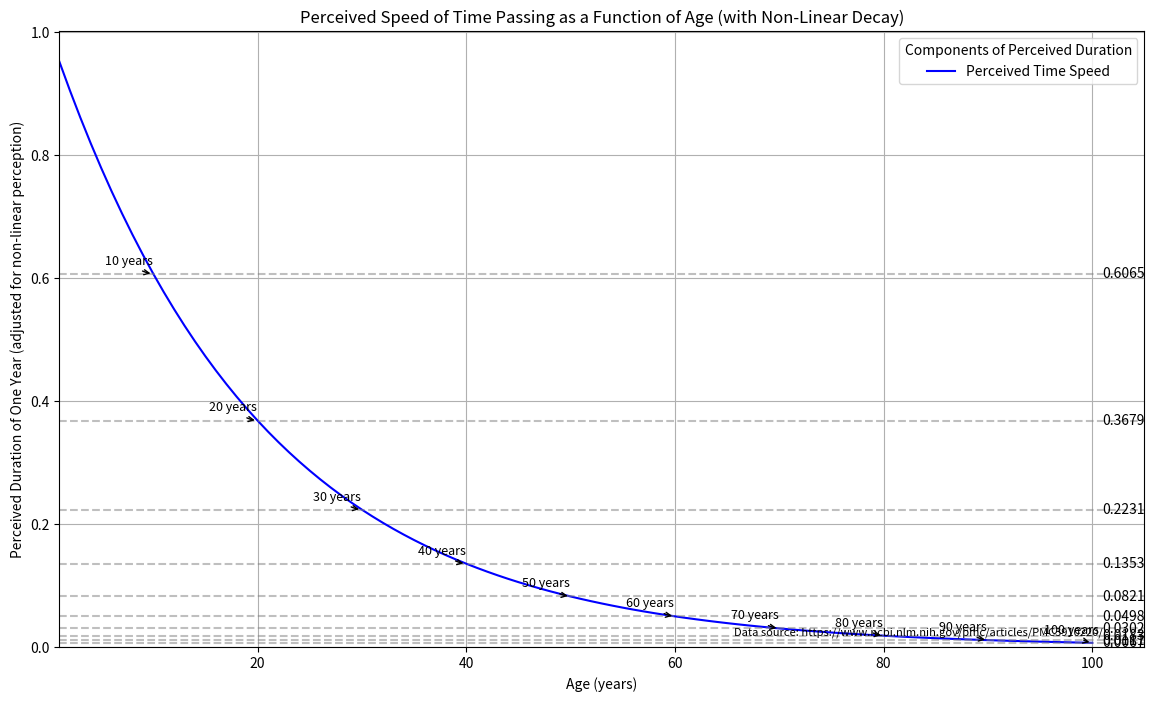

This figure's Python source:
import matplotlib.pyplot as plt
import numpy as np

# Define the age range from 1 to 100 years
ages = np.arange(1, 101)

# Define the decay factor
decay_factor = 0.05

# Calculate the "perceived" duration of a year at each age based on the proportionality theory
# Introducing a non-linear factor for perceived duration (simple exponential decay model)
perceived_duration = np.exp(-decay_factor * ages)

# Plot the age against the perceived duration
plt.figure(figsize=(14, 8))
plt.plot(ages, perceived_duration, label='Perceived Time Speed', color='blue')

# Add horizontal lines for milestone ages
milestone_ages = [10, 20, 30, 40, 50, 60, 70, 80, 90, 100]
for age in milestone_ages:
    plt.axhline(y=perceived_duration[age-1], color='gray', linestyle='--', alpha=0.5)
    plt.text(101, perceived_duration[age-1], f"{perceived_duration[age-1]:.4f}", va='center')

# Highlight the annotations for the milestone ages
for age in milestone_ages:
    plt.annotate(
        f'{age} years',
        (age, perceived_duration[age-1]),
        xytext=(-35, 7),
        textcoords='offset points',
        arrowprops=dict(arrowstyle='->', connectionstyle='arc3,rad=.2'),
        fontsize=9
    )

# Add a legend to the plot
plt.legend(title='Components of Perceived Duration')

# Add a reference to the source of the data
plt.annotate(
    'Data source: https://www.ncbi.nlm.nih.gov/pmc/articles/PMC3910220/',
    (101, 0.02),
    ha='right',
    fontsize=8
)

# Adding titles and labels
plt.title('Perceived Speed of Time Passing as a Function of Age (with Non-Linear Decay)')
plt.xlabel('Age (years)')
plt.ylabel('Perceived Duration of One Year (adjusted for non-linear perception)')
plt.grid(True)
plt.xlim(1, 105)    # Extend x-axis to make room for text annotations
plt.ylim(0, max(perceived_duration)+0.05)  # Add some space above the highest line for readability

plt.show()
